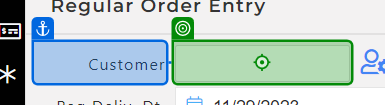
Task: Test Automation Project
Workflow: GS_Reg_065_Copy_Paste_approx_300_Items

Step 1 [then]: type "[I_DataRow("Customer").ToString +"[k(Enter)]"]" into 'Customer' (repeated 2 times)

Step 3 [then]: type "[I_DataRow("ItemCode").ToString]" into 'Item Code' (no picture)

Step 4 [then]: click (no picture)

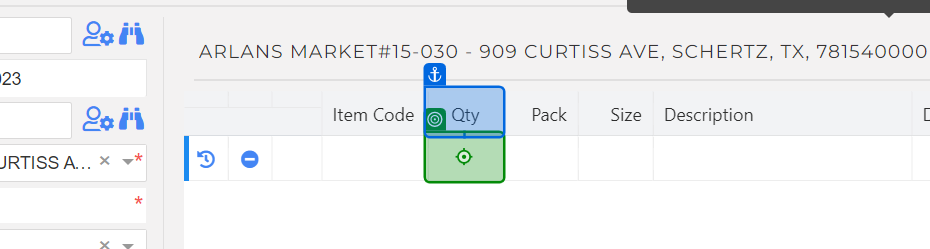
Step 5 [then]: click

Step 6 [then]: check (no picture)

Step 7 [then]: get-attribute (no picture)

Step 8: get-attribute of 'Total_Items latest snapshot' (no picture) (repeated 2 times)

Step 10: click (same screen as step 5) (repeated 2 times)

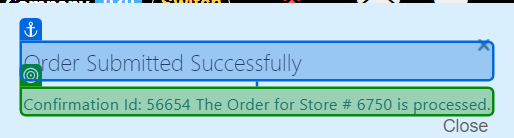
Step 12: get-text from 'Order Submitted'

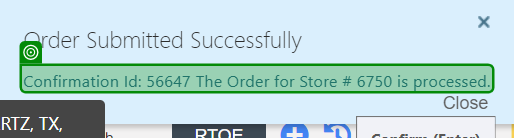
Step 13 [then]: get-text from 'Confirmation Id:'

Step 14 [then]: click (no picture)

Step 15: click on 'Order Edits' (no picture)

Step 16: click on 'Search...' (no picture)

Step 17: Mouse Scroll 'Customer #' (no picture)

Step 18: SearchedElement (no picture)

Step 19: click on 'Confirmation #' (no picture)

Step 20: type [ConfirmationId] into 'is' (no picture)

Step 21: check 'Search' (no picture)

Step 22: click on 'Search' (no picture)

Step 23: click on 'Refresh' (no picture)

Step 24: click (no picture)

Step 25: get-text from 'status' (no picture)

Step 26: check 'Search' (no picture)

Step 27: click on 'Search' (no picture)

Step 28: click (no picture)

Step 29: get-text from 'Status' (no picture)

Step 30 [then]: click on 'Order Edits' (no picture)

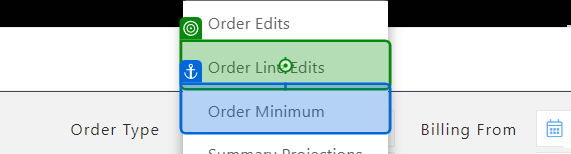
Step 31: click on 'Order Line Edits'

Step 32: click on 'Search...' (no picture)

Step 33: Mouse Scroll 'Customer #' (no picture)

Step 34: SearchedElement (no picture)

Step 35: click on 'Confirmation #' (no picture)

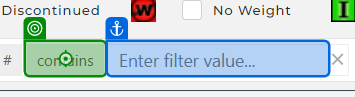
Step 36: click on 'contains'

Step 37: click on 'is' (no picture)

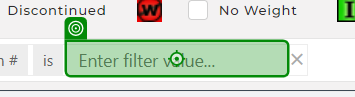
Step 38: type [ConfirmationId]

Step 39: click on 'Search' (no picture)

Step 40: click on 'Refresh' (no picture)

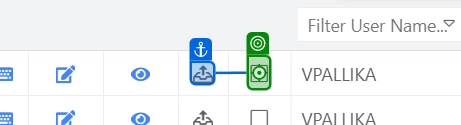
Step 41: hover over 'on Checkbox'

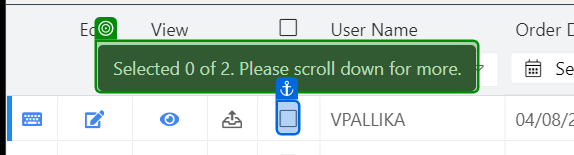
Step 42: get-attribute of 'tooltip'